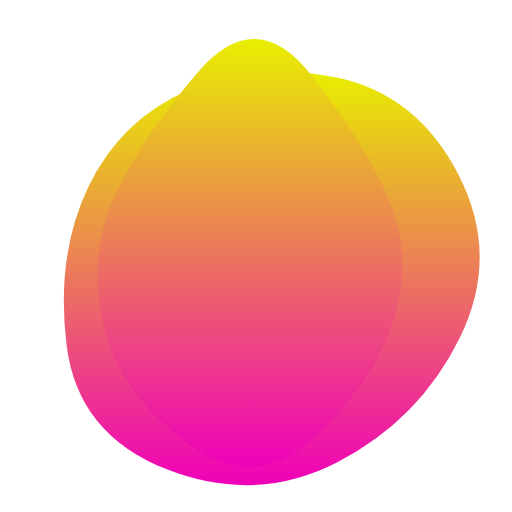
t = 0.00 s
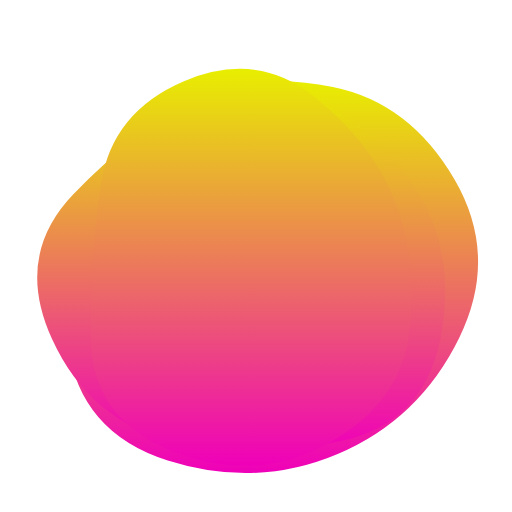
t = 1.29 s
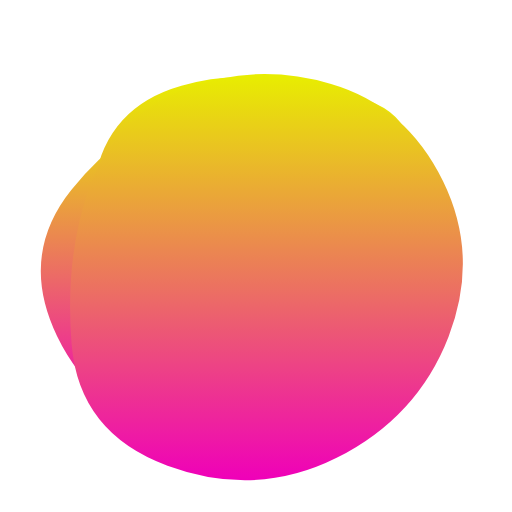
t = 3.01 s
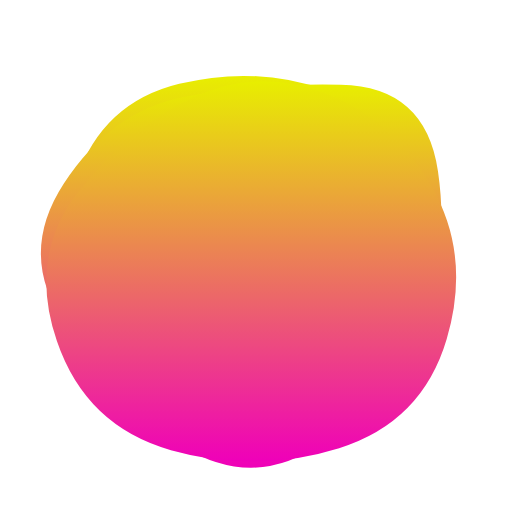
t = 4.30 s
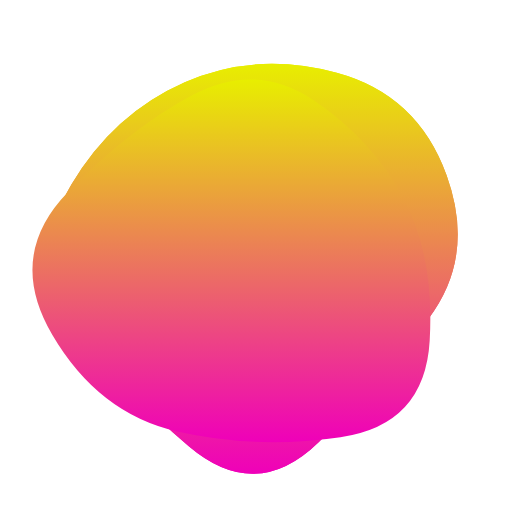
t = 5.59 s
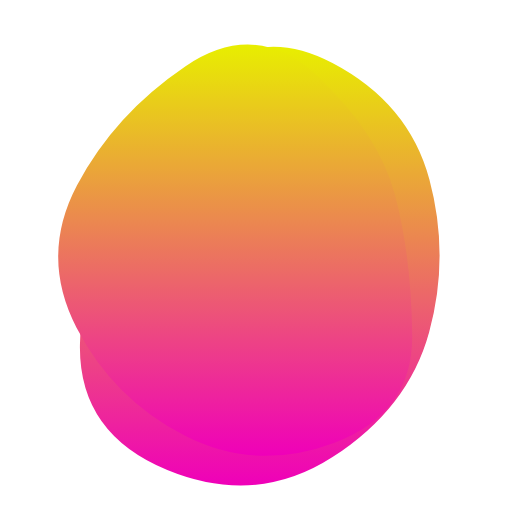
t = 7.31 s

The animated SVG that drew these frames (rendered in a browser with its animation timeline set to each time). Animation: 3 SMIL elements (animate=3); one cycle of 8.60 s, repeats indefinitely.

<svg version="1.1" xmlns="http://www.w3.org/2000/svg" viewBox="0 0 500 500" width="100%" id="blobSvg" style="opacity: 1;">
                        <defs>
                        <linearGradient id="gradient" x1="0%" y1="0%" x2="0%" y2="100%">
                            <stop offset="0%" style="stop-color: rgb(232, 238, 0);"></stop>
                            <stop offset="100%" style="stop-color: rgb(239, 0, 185);"></stop>
                        </linearGradient>
                        </defs>
                        
                    <path id="blob" fill="url(#gradient)" style="opacity: 1;"><animate attributeName="d" dur="8.6s" repeatCount="indefinite" values="M446.86448,329.36764Q408.73529,408.73529,329.36764,419.76576Q250,430.79624,166.60504,423.79308Q83.21008,416.78992,69.36975,333.39496Q55.52942,250,96.13341,193.3687Q136.7374,136.7374,193.3687,119.10083Q250,101.46426,313.50105,112.23108Q377.00211,122.99789,430.99789,186.49895Q484.99368,250,446.86448,329.36764Z;M449.05134,329.9003Q409.80059,409.80059,329.9003,451.15995Q250,492.5193,162.89881,458.36084Q75.79762,424.20238,65.04837,337.10119Q54.29911,250,85.74629,183.59673Q117.19347,117.19347,183.59673,88.1905Q250,59.18753,328.8549,75.73886Q407.7098,92.2902,448.00594,171.1451Q488.30208,250,449.05134,329.9003Z;M405.0078,325.44624Q400.89248,400.89248,325.44624,434.97549Q250,469.0585,165.42535,444.1039Q80.8507,419.1493,84.75627,334.57465Q88.66184,250,94.44262,175.1117Q100.2234,100.2234,175.1117,82.29749Q250,64.37159,306.73538,100.45042Q363.47075,136.52925,386.29693,193.26462Q409.12312,250,405.0078,325.44624Z;M421.63508,307.39005Q364.7801,364.7801,307.39005,427.43403Q250,490.08796,191.6822,428.36178Q133.3644,366.6356,70.9089,308.3178Q8.4534,250,54.21728,174.99058Q99.98115,99.98115,174.99058,81.49686Q250,63.01257,330.66021,75.84607Q411.32042,88.67958,444.90524,169.33979Q478.49006,250,421.63508,307.39005Z;M409.06419,322.5266Q395.0532,395.0532,322.5266,445.11739Q250,495.18159,163.51944,459.07135Q77.03888,422.96112,82.39949,336.48056Q87.7601,250,115.64271,196.76266Q143.52532,143.52532,196.76266,76.83657Q250,10.14783,323.24578,56.82813Q396.49156,103.50844,409.78338,176.75422Q423.07519,250,409.06419,322.5266Z;M446.86448,329.36764Q408.73529,408.73529,329.36764,419.76576Q250,430.79624,166.60504,423.79308Q83.21008,416.78992,69.36975,333.39496Q55.52942,250,96.13341,193.3687Q136.7374,136.7374,193.3687,119.10083Q250,101.46426,313.50105,112.23108Q377.00211,122.99789,430.99789,186.49895Q484.99368,250,446.86448,329.36764Z"></animate></path><path id="blob" fill="url(#gradient)" style="opacity: 1;"><animate attributeName="d" dur="8.6s" repeatCount="indefinite" values="M449.05134,329.9003Q409.80059,409.80059,329.9003,451.15995Q250,492.5193,162.89881,458.36084Q75.79762,424.20238,65.04837,337.10119Q54.29911,250,85.74629,183.59673Q117.19347,117.19347,183.59673,88.1905Q250,59.18753,328.8549,75.73886Q407.7098,92.2902,448.00594,171.1451Q488.30208,250,449.05134,329.9003Z;M423.42552,332.41134Q414.82268,414.82268,332.41134,424.30554Q250,433.78841,170.96572,420.92848Q91.93144,408.06856,46.07152,329.03428Q0.21159,250,66.88003,191.77423Q133.54846,133.54846,191.77423,102.82861Q250,72.10876,305.00592,106.04846Q360.01185,139.98815,396.0201,194.99408Q432.02836,250,423.42552,332.41134Z;M395.5,320Q390,390,320,400Q250,410,172,408Q94,406,59,328Q24,250,70.5,183.5Q117,117,183.5,108Q250,99,335,89.5Q420,80,410.5,165Q401,250,395.5,320Z;M421.63508,307.39005Q364.7801,364.7801,307.39005,427.43403Q250,490.08796,191.6822,428.36178Q133.3644,366.6356,70.9089,308.3178Q8.4534,250,54.21728,174.99058Q99.98115,99.98115,174.99058,81.49686Q250,63.01257,330.66021,75.84607Q411.32042,88.67958,444.90524,169.33979Q478.49006,250,421.63508,307.39005Z;M409.06419,322.5266Q395.0532,395.0532,322.5266,445.11739Q250,495.18159,163.51944,459.07135Q77.03888,422.96112,82.39949,336.48056Q87.7601,250,115.64271,196.76266Q143.52532,143.52532,196.76266,76.83657Q250,10.14783,323.24578,56.82813Q396.49156,103.50844,409.78338,176.75422Q423.07519,250,409.06419,322.5266Z;M449.05134,329.9003Q409.80059,409.80059,329.9003,451.15995Q250,492.5193,162.89881,458.36084Q75.79762,424.20238,65.04837,337.10119Q54.29911,250,85.74629,183.59673Q117.19347,117.19347,183.59673,88.1905Q250,59.18753,328.8549,75.73886Q407.7098,92.2902,448.00594,171.1451Q488.30208,250,449.05134,329.9003Z"></animate></path><path id="blob" fill="url(#gradient)" style="opacity: 1;"><animate attributeName="d" dur="8.6s" repeatCount="indefinite" values="M385.47259,309.13613Q368.27225,368.27225,309.13613,425.14983Q250,482.02741,183.02911,432.9846Q116.05821,383.94179,100.85787,316.97089Q85.65753,250,111.11302,193.28426Q136.56852,136.56852,193.28426,70.4846Q250,4.40068,303.89298,73.30736Q357.78596,142.21404,380.22944,196.10702Q402.67293,250,385.47259,309.13613Z;M405.0078,325.44624Q400.89248,400.89248,325.44624,434.97549Q250,469.0585,165.42535,444.1039Q80.8507,419.1493,84.75627,334.57465Q88.66184,250,94.44262,175.1117Q100.2234,100.2234,175.1117,82.29749Q250,64.37159,306.73538,100.45042Q363.47075,136.52925,386.29693,193.26462Q409.12312,250,405.0078,325.44624Z;M449.05134,329.9003Q409.80059,409.80059,329.9003,451.15995Q250,492.5193,162.89881,458.36084Q75.79762,424.20238,65.04837,337.10119Q54.29911,250,85.74629,183.59673Q117.19347,117.19347,183.59673,88.1905Q250,59.18753,328.8549,75.73886Q407.7098,92.2902,448.00594,171.1451Q488.30208,250,449.05134,329.9003Z;M423.42552,332.41134Q414.82268,414.82268,332.41134,424.30554Q250,433.78841,170.96572,420.92848Q91.93144,408.06856,46.07152,329.03428Q0.21159,250,66.88003,191.77423Q133.54846,133.54846,191.77423,102.82861Q250,72.10876,305.00592,106.04846Q360.01185,139.98815,396.0201,194.99408Q432.02836,250,423.42552,332.41134Z;M408.24461,332.63257Q415.26513,415.26513,332.63257,434.71568Q250,454.16622,179.33614,422.74697Q108.67228,391.32772,65.87585,320.66386Q23.07942,250,63.27221,176.73251Q103.46501,103.46501,176.73251,63.02288Q250,22.58075,311.86507,74.4253Q373.73015,126.26985,387.47712,188.13493Q401.22409,250,408.24461,332.63257Z;M385.47259,309.13613Q368.27225,368.27225,309.13613,425.14983Q250,482.02741,183.02911,432.9846Q116.05821,383.94179,100.85787,316.97089Q85.65753,250,111.11302,193.28426Q136.56852,136.56852,193.28426,70.4846Q250,4.40068,303.89298,73.30736Q357.78596,142.21404,380.22944,196.10702Q402.67293,250,385.47259,309.13613Z"></animate></path></svg>